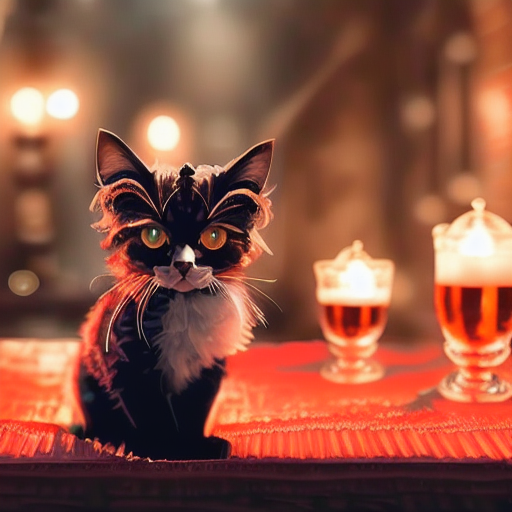
Generation parameters embedded in this image by AUTOMATIC1111 Stable Diffusion web UI or a fork of it (Forge, ...) (PNG 'parameters' text chunk):
STYLE-EMPIRE, a black kitten drinking beer in a cyberpunk saloon , from above, 8k unity render, cyberpunk style, neons, ultra detailed, cyberpunk city, large shot, realistic
Negative prompt: ugly, difformed, bad anatomy, blur, Asian, black and white, close up, cartoon, 3d, denim, (disfigured), (deformed), (poorly drawn), (extra limbs), blurry, boring, sketch, lackluster, signature, letters, watermark, low res , horrific , mutated , artifacts , bad art , gross , b&w , poor quality , low quality , cropped, duplicate
Steps: 50, Sampler: Euler a, CFG scale: 7.5, Seed: 3944186474, Size: 512x512, Model hash: c88e730a, Batch size: 2, Batch pos: 0